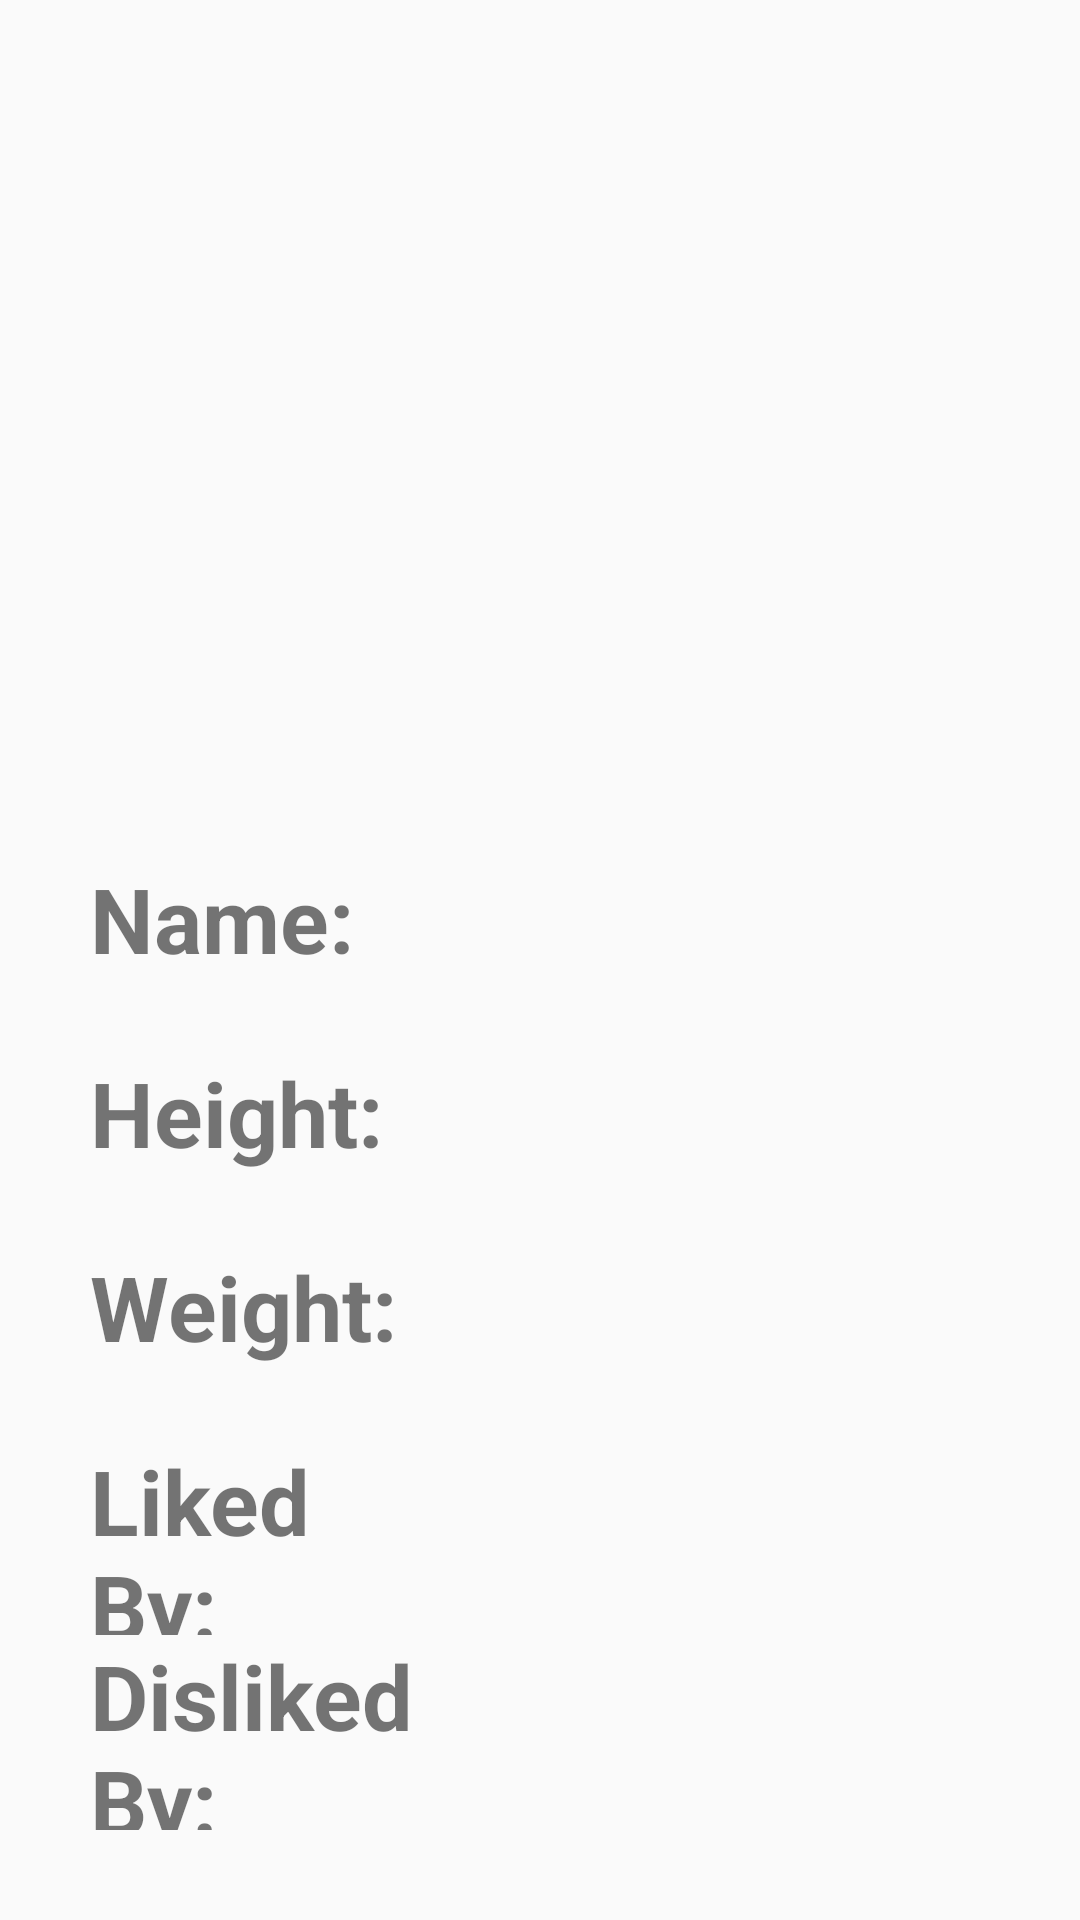

Android layout source for this screen:
<!-- AndroidManifest.xml: application theme Theme.Pokemon -->
<!-- res/layout/activity_pokemon_details.xml -->
<?xml version="1.0" encoding="utf-8"?>
<LinearLayout xmlns:android="http://schemas.android.com/apk/res/android"
    xmlns:tools="http://schemas.android.com/tools"
    android:layout_width="match_parent"
    android:layout_height="match_parent"
    android:orientation="vertical"
    tools:context=".PokemonDetailsActivity">

    <RelativeLayout
        android:layout_width="match_parent"
        android:layout_height="match_parent"
        android:layout_weight="3">

        <ImageView
            android:id="@+id/ivPokemonDetails"
            android:layout_width="match_parent"
            android:layout_height="match_parent"
            android:layout_centerInParent="true"
            android:layout_marginStart="30dp"
            android:layout_marginTop="30dp"
            android:layout_marginEnd="30dp"
            android:layout_marginBottom="30dp"
            android:contentDescription="@string/pokemonTitle" />
    </RelativeLayout>

    <LinearLayout
        android:id="@+id/llPokemonDetails"
        android:layout_width="match_parent"
        android:layout_height="match_parent"
        android:layout_weight="2"
        android:orientation="vertical"
        android:padding="30dp">

        <LinearLayout
            android:layout_width="match_parent"
            android:layout_height="0dp"
            android:layout_weight="1"
            android:orientation="horizontal">

            <TextView
                android:layout_width="match_parent"
                android:layout_height="match_parent"
                android:layout_weight="1.5"
                android:text="@string/txtPokemonDetailsName"
                android:textSize="30sp"
                android:textStyle="bold" />

            <TextView
                android:id="@+id/tvPokemonDetailsName"
                android:layout_width="match_parent"
                android:layout_height="match_parent"
                android:layout_weight="1"
                android:textAlignment="center"
                android:textSize="30sp"
                android:textStyle="bold" />
        </LinearLayout>

        <LinearLayout
            android:layout_width="match_parent"
            android:layout_height="0dp"
            android:layout_weight="1"
            android:orientation="horizontal">

            <TextView
                android:layout_width="match_parent"
                android:layout_height="match_parent"
                android:layout_weight="1.5"
                android:text="@string/txtPokemonDetailsHeight"
                android:textSize="30sp"
                android:textStyle="bold" />

            <TextView
                android:id="@+id/tvPokemonDetailsHeight"
                android:layout_width="match_parent"
                android:layout_height="match_parent"
                android:layout_weight="1"
                android:textAlignment="center"
                android:textSize="30sp"
                android:textStyle="bold" />
        </LinearLayout>

        <LinearLayout
            android:layout_width="match_parent"
            android:layout_height="0dp"
            android:layout_weight="1"
            android:orientation="horizontal">

            <TextView
                android:layout_width="match_parent"
                android:layout_height="match_parent"
                android:layout_weight="1.5"
                android:text="@string/txtPokemonDetailsWeight"
                android:textSize="30sp"
                android:textStyle="bold" />

            <TextView
                android:id="@+id/tvPokemonDetailsWeight"
                android:layout_width="match_parent"
                android:layout_height="match_parent"
                android:layout_weight="1"
                android:textAlignment="center"
                android:textSize="30sp"
                android:textStyle="bold" />
        </LinearLayout>

        <LinearLayout
            android:layout_width="match_parent"
            android:layout_height="0dp"
            android:layout_weight="1"
            android:orientation="horizontal">

            <TextView
                android:layout_width="match_parent"
                android:layout_height="match_parent"
                android:layout_weight="1.5"
                android:text="@string/txtPokemonDetailsLikedUsers"
                android:textSize="30sp"
                android:textStyle="bold" />

            <TextView
                android:id="@+id/tvPokemonDetailsLikedUsers"
                android:layout_width="match_parent"
                android:layout_height="match_parent"
                android:layout_weight="1"
                android:textAlignment="center"
                android:textSize="30sp"
                android:textStyle="bold" />
        </LinearLayout>

        <LinearLayout
            android:layout_width="match_parent"
            android:layout_height="0dp"
            android:layout_weight="1"
            android:orientation="horizontal">

            <TextView
                android:layout_width="match_parent"
                android:layout_height="match_parent"
                android:layout_weight="1.5"
                android:text="@string/txtPokemonDetailsDislikedUsers"
                android:textSize="30sp"
                android:textStyle="bold" />

            <TextView
                android:id="@+id/tvPokemonDetailsDislikedUsers"
                android:layout_width="match_parent"
                android:layout_height="match_parent"
                android:layout_weight="1"
                android:textAlignment="center"
                android:textSize="30sp"
                android:textStyle="bold" />
        </LinearLayout>
    </LinearLayout>
</LinearLayout>
<!-- resources referenced by this layout -->
<resources>
  <string name="pokemonTitle">Pokemon</string>
  <string name="txtPokemonDetailsDislikedUsers">Disliked By:</string>
  <string name="txtPokemonDetailsHeight">Height:</string>
  <string name="txtPokemonDetailsLikedUsers">Liked By:</string>
  <string name="txtPokemonDetailsName">Name:</string>
  <string name="txtPokemonDetailsWeight">Weight:</string>
  <style name="Theme.Pokemon" parent="Base.Theme.Pokemon" />
  <style name="Base.Theme.Pokemon" parent="Theme.AppCompat.Light.DarkActionBar">
          
          
          <item name="colorPrimary">@color/primaryColor</item>
          <item name="colorSecondary">@android:color/white</item>
      </style>
  <color name="primaryColor">@android:color/holo_red_light</color>
</resources>
